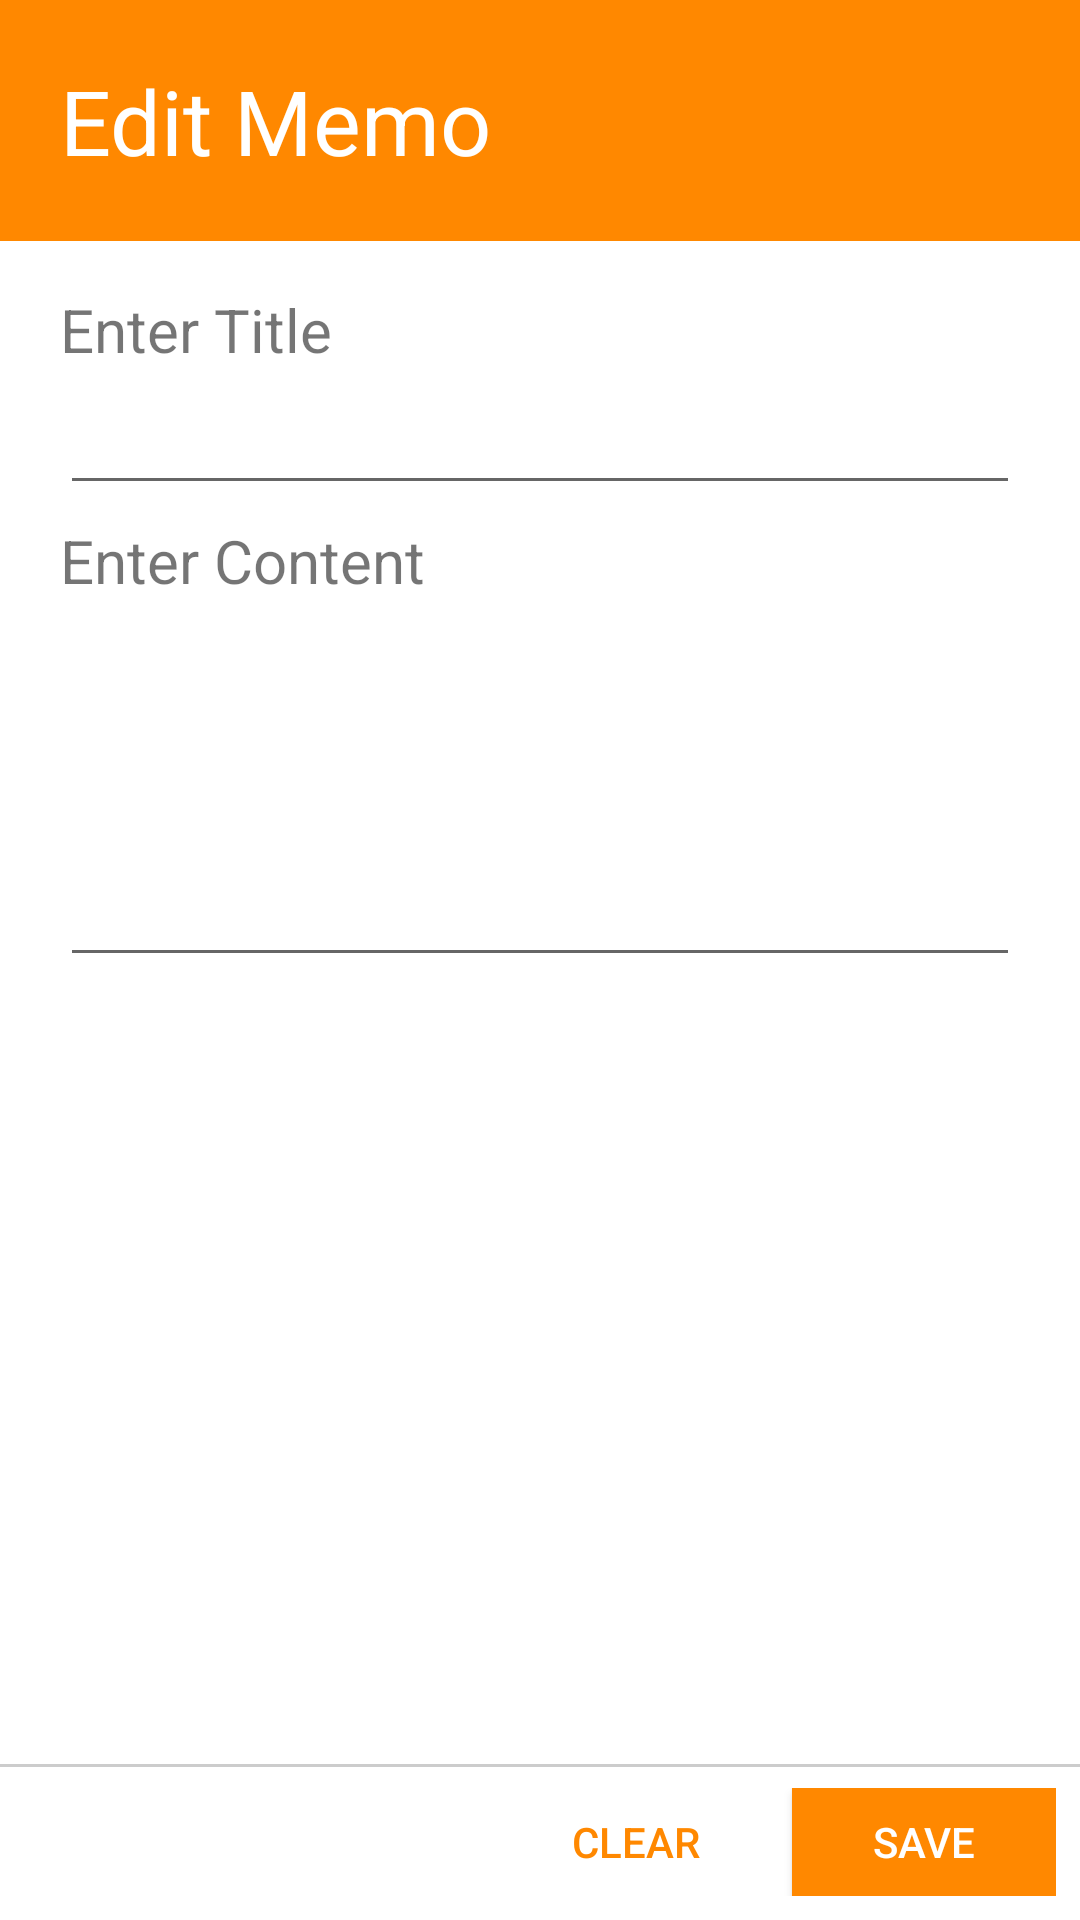

Write the Android layout XML for this screen, with the resource values it uses.
<!-- AndroidManifest.xml: application theme AppTheme -->
<!-- res/layout/activity_edit_memo.xml -->
<RelativeLayout xmlns:android="http://schemas.android.com/apk/res/android"
    xmlns:tools="http://schemas.android.com/tools" android:layout_width="match_parent"
    android:layout_height="match_parent"
    android:background="@color/bg_color"
    tools:context="ir.saeedtorabi.memo.EditMemo">
    <RelativeLayout
        android:layout_width="fill_parent"
        android:layout_height="wrap_content"
        android:paddingTop="25dp"
        android:paddingLeft="20dp"
        android:background="@color/ORANGE"
        android:padding="20dp"
        android:id="@+id/relativeLayout3">
        <TextView
            android:textSize="30sp"
            android:layout_width="match_parent"
            android:layout_height="wrap_content"
            android:textColor="@color/white"
            android:text="@string/lbl_edit_memo" />
    </RelativeLayout>
    <RelativeLayout
        android:layout_width="fill_parent"
        android:layout_height="wrap_content"
        android:paddingTop="16dp"
        android:paddingLeft="20dp"
        android:paddingRight="20dp"
        android:paddingBottom="0dp"
        android:id="@+id/relativeLayout"
        android:layout_below="@+id/relativeLayout3"
        android:layout_alignParentLeft="true"
        android:layout_alignParentStart="true"
        android:layout_marginTop="0dp">
        <TextView
            android:textSize="20sp"
            android:layout_width="match_parent"
            android:layout_height="wrap_content"
            android:text="@string/field_title"
            android:id="@+id/textView2" />
        <EditText
            android:layout_width="match_parent"
            android:layout_height="45dp"
            android:id="@+id/titleMemo"
            android:layout_below="@+id/textView2"
            android:layout_alignParentLeft="true"
            android:layout_alignParentStart="true" />
    </RelativeLayout>
    <RelativeLayout
        android:layout_width="fill_parent"
        android:layout_height="wrap_content"
        android:paddingTop="5dp"
        android:paddingLeft="20dp"
        android:paddingRight="20dp"
        android:paddingBottom="0dp"
        android:layout_below="@+id/relativeLayout"
        android:layout_alignParentLeft="true"
        android:layout_alignParentStart="true">
        <TextView
            android:textSize="20sp"
            android:layout_width="match_parent"
            android:layout_height="wrap_content"
            android:text="@string/field_content"
            android:id="@+id/textView" />
        <EditText
            android:layout_width="fill_parent"
            android:layout_height="wrap_content"
            android:lines="5"
            android:gravity="top|left"
            android:inputType="textMultiLine"
            android:id="@+id/contentMemo"
            android:layout_below="@+id/textView"
            android:layout_alignParentLeft="true"
            android:layout_alignParentStart="true" />
    </RelativeLayout>
    <RelativeLayout
        android:layout_width="match_parent"
        android:layout_below="@+id/warper_new_memo"
        android:background="@drawable/border_top"
        android:layout_alignParentBottom="true"
        android:layout_height="wrap_content"
        android:id="@+id/relativeLayout2"
        android:padding="8dp"
        android:layout_marginTop="24dp">
        <Button
            android:layout_width="wrap_content"
            android:layout_height="36dp"
            android:background="@color/ORANGE"
            android:text="@string/btn_save"
            android:textColor="@color/abc_primary_text_disable_only_material_dark"
            android:id="@+id/btn_save"
            android:onClick="AddNewMemo"
            android:paddingLeft="8dp"
            android:paddingRight="8dp"
            android:layout_alignParentRight="true"
            android:layout_alignParentEnd="false" />
        <Button
            android:layout_width="wrap_content"
            android:layout_height="36dp"
            android:text="@string/btn_clear"
            android:layout_marginLeft="8dp"
            android:layout_alignParentTop="true"
            android:layout_toLeftOf="@+id/btn_save"
            android:background="@android:color/transparent"
            android:textColor="@color/ORANGE"
            android:onClick="ResetFormAddMemo"
            android:layout_marginRight="8dp"
            android:paddingLeft="8dp"
            android:paddingRight="8dp"
            android:id="@+id/button" />
    </RelativeLayout>

</RelativeLayout>
<!-- resources referenced by this layout -->
<resources>
  <color name="ORANGE">#ff8800</color>
  <color name="bg_color">#FFFFFF</color>
  <color name="white">#FFFFFF</color>
  <!-- drawable border_top (drawable) -->
  <layer-list xmlns:android="http://schemas.android.com/apk/res/android" >
      <item>
          <shape android:shape="rectangle" >
              <solid android:color="#33000000" /> 
          </shape>
      </item>
      <item android:top="1dp" >
          <shape android:shape="rectangle" >
              <solid android:color="@color/bg_color" />
          </shape>
      </item>
  </layer-list>
  <string name="btn_clear">Clear</string>
  <string name="btn_save">Save</string>
  <string name="field_content">Enter Content</string>
  <string name="field_title">Enter Title</string>
  <string name="lbl_edit_memo">Edit Memo</string>
  <style name="AppTheme" parent="Theme.AppCompat.Light.DarkActionBar">
          
      </style>
</resources>
